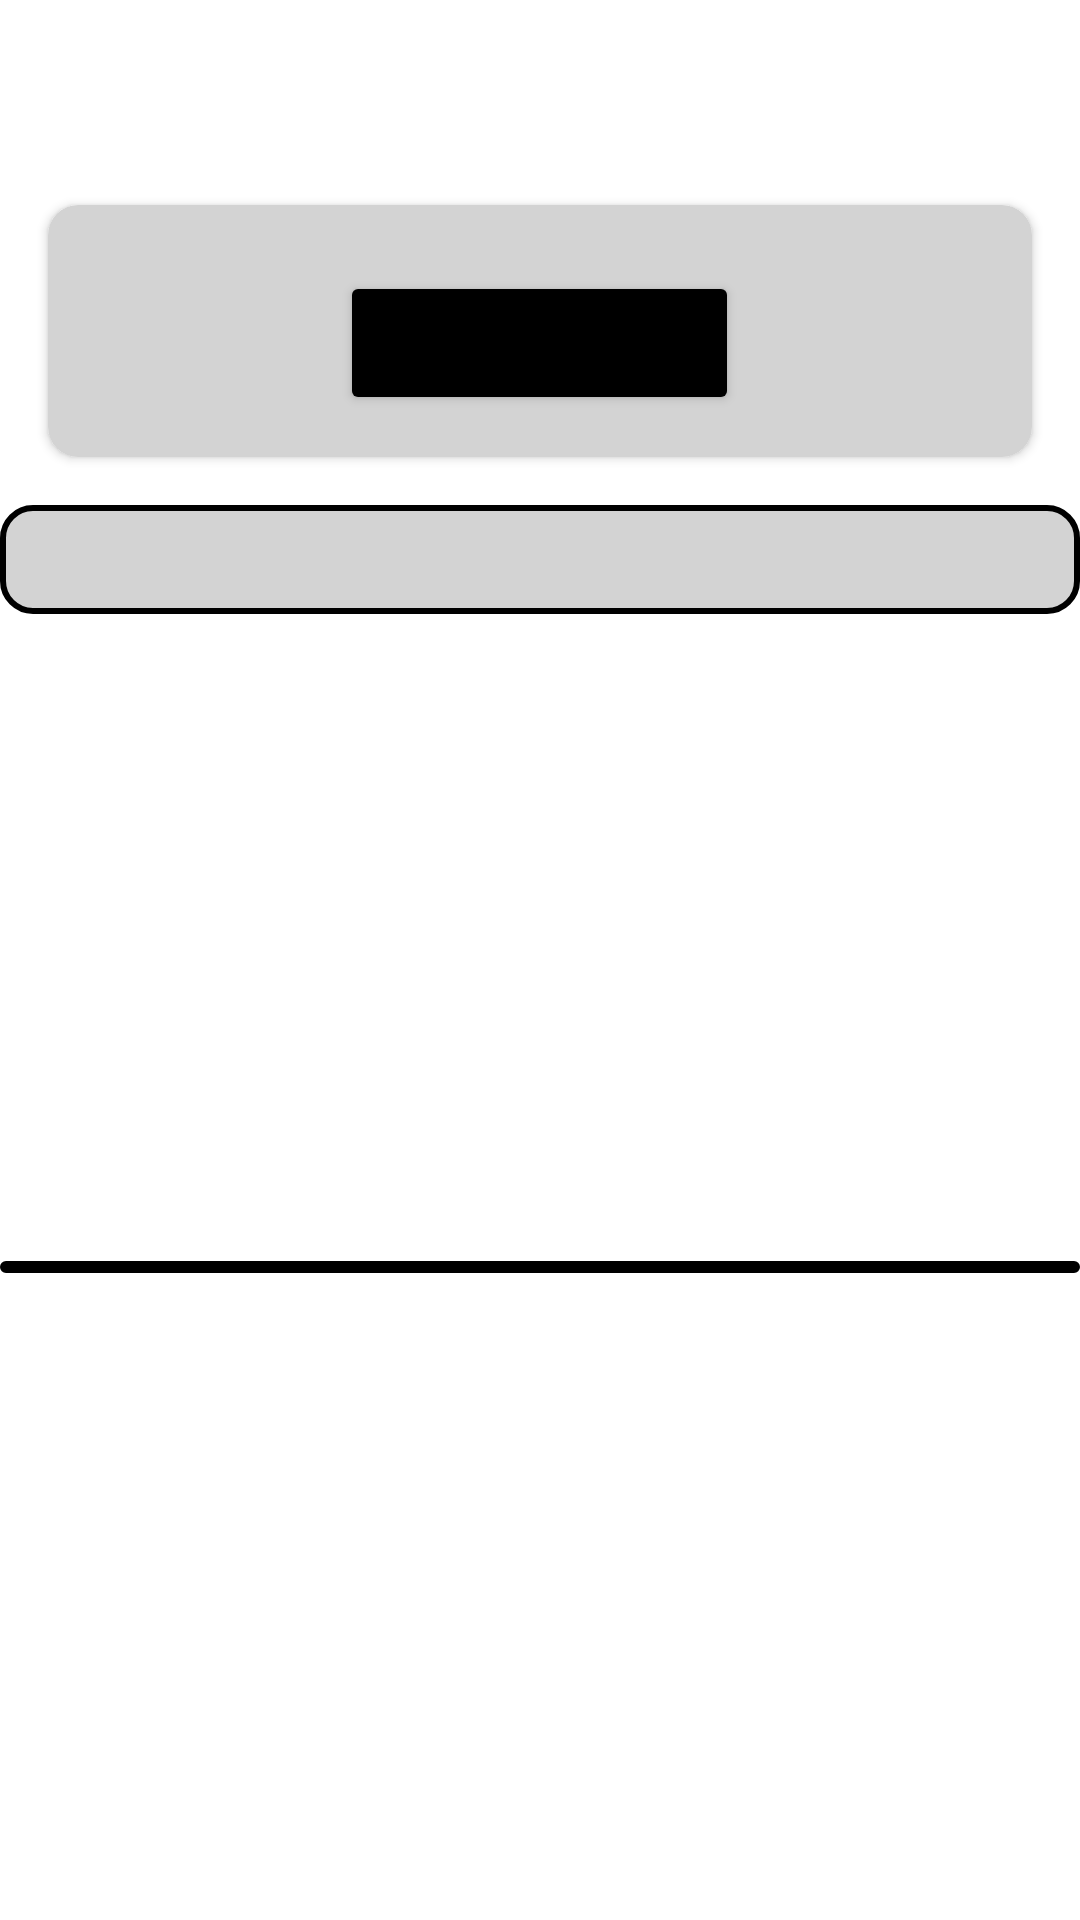

Write the Android layout XML for this screen, with the resource values it uses.
<!-- AndroidManifest.xml: application theme Theme.RentalElecticityBillManagement -->
<!-- res/layout/layout_home_screen.xml -->
<?xml version="1.0" encoding="utf-8"?>
<layout xmlns:android="http://schemas.android.com/apk/res/android"
    xmlns:app="http://schemas.android.com/apk/res-auto"
    xmlns:tools="http://schemas.android.com/tools">

    <data>

    </data>

    <androidx.constraintlayout.widget.ConstraintLayout
        android:layout_width="match_parent"
        android:layout_height="match_parent"
        tools:context=".ui.HomeScreen">

        <androidx.appcompat.widget.AppCompatTextView
            android:id="@+id/tvHeader"
            android:layout_width="0dp"
            android:layout_height="wrap_content"
            android:layout_marginTop="16dp"
            android:gravity="center"
            android:textColor="@color/black"
            android:textSize="@dimen/TextView_Header"
            android:textStyle="bold"
            app:layout_constraintEnd_toEndOf="parent"
            app:layout_constraintStart_toStartOf="parent"
            app:layout_constraintTop_toTopOf="parent" />

        <androidx.cardview.widget.CardView
            android:id="@+id/cvCreateTenant"
            android:layout_width="0dp"
            android:layout_height="wrap_content"
            android:layout_marginHorizontal="16dp"
            android:layout_marginTop="20dp"
            android:backgroundTint="#D3D3D3"
            android:elevation="10dp"
            app:cardCornerRadius="10dp"
            app:layout_constraintEnd_toEndOf="@id/tvHeader"
            app:layout_constraintStart_toStartOf="@id/tvHeader"
            app:layout_constraintTop_toBottomOf="@id/tvHeader">

            <Button
                android:id="@+id/btnCreateTenant"
                android:layout_width="wrap_content"
                android:layout_height="48dp"
                android:layout_gravity="center"
                android:layout_marginTop="20dp"
                android:layout_marginBottom="16dp"
                android:backgroundTint="@color/black"
                android:text="@string/create_tenant" />

        </androidx.cardview.widget.CardView>

        <TextView
            android:id="@+id/tvList"
            android:layout_width="0dp"
            android:layout_height="wrap_content"
            android:layout_marginTop="16dp"
            android:background="@drawable/drawable_heading_background"
            android:paddingStart="10dp"
            android:textColor="@color/black"
            android:textSize="@dimen/TextView_Header"
            android:textStyle="bold"
            app:layout_constraintEnd_toEndOf="parent"
            app:layout_constraintStart_toStartOf="parent"
            app:layout_constraintTop_toBottomOf="@id/cvCreateTenant" />

        <androidx.recyclerview.widget.RecyclerView
            android:id="@+id/rvTenantList"
            android:layout_width="0dp"
            android:layout_height="wrap_content"
            android:background="@drawable/drawable_heading_background"
            app:layout_constraintBottom_toBottomOf="parent"
            app:layout_constraintEnd_toEndOf="parent"
            app:layout_constraintStart_toStartOf="parent"
            app:layout_constraintTop_toBottomOf="@id/tvList" />

    </androidx.constraintlayout.widget.ConstraintLayout>
</layout>
<!-- resources referenced by this layout -->
<resources>
  <dimen name="TextView_Header">24sp</dimen>
  <!-- drawable drawable_heading_background (drawable) -->
  <?xml version="1.0" encoding="UTF-8"?>
  <shape xmlns:android="http://schemas.android.com/apk/res/android" android:id="@+id/listview_background_shape">
      <stroke android:width="2dp" android:color="@color/black" />
      <padding android:left="2dp"
          android:top="2dp"
          android:right="2dp"
          android:bottom="2dp" />
      <corners android:radius="10dp" />
      <solid android:color="#D3D3D3" />
  </shape>
  <string name="create_tenant">Create Tenant</string>
  <style name="Theme.RentalElecticityBillManagement" parent="Theme.MaterialComponents.DayNight.DarkActionBar">
          
          <item name="colorPrimary">@color/purple_500</item>
          <item name="colorPrimaryVariant">@color/purple_700</item>
          <item name="colorOnPrimary">@color/white</item>
          
          <item name="colorSecondary">@color/teal_200</item>
          <item name="colorSecondaryVariant">@color/teal_700</item>
          <item name="colorOnSecondary">@color/black</item>
          
          <item name="android:statusBarColor" tools:targetApi="l">?attr/colorPrimaryVariant</item>
          
      </style>
  <!-- not gathered from this repository: default colours our renderer supplied (Android Studio template values) -->
  <color name="purple_500">#FF6200EE</color>
  <color name="purple_700">#FF3700B3</color>
  <color name="teal_200">#FF03DAC5</color>
  <color name="teal_700">#FF018786</color>
  <color name="black">#FF000000</color>
  <color name="white">#FFFFFFFF</color>
</resources>
